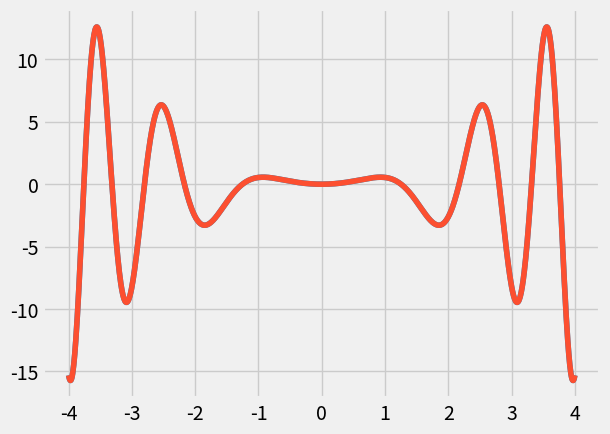

The matplotlib source for this figure: (Note: this script raises an exception after producing the figure.)
print("Hello World")

numbers = [10, 7, 22, 14, 17]

total = 0.0
n = 0.0
for val in numbers:
    total = total + val
    n = n + 1
print(total / n)


a = 1

print(a)

a

a = 2

a = 1
b = 2
c = 3
a + b * c

a = 1.2
b = 2.4
c = 3.6

a + b *c

a = 2
b = 2.5
c = 4.4

a + b*c

a = 10
b = 3

print(a // b)
print(a / float(b))

a / b

first = 'John'
last = "Doe"
full = first + " " + last

full

print("Line 1\nLine 2\n")
print('Line 1\nLine 2\n')

print("Username {0}".format('Guido'))
print("Username {0} (last login: {1})".format('Guido', 'yesterday'))

print("Username {}".format('Guido'))
print("Username {} (last login: {})".format('Guido', 'yesterday'))

print("Username %s" % 'Guido')
print("Username %s (last login: %s)" % ('Guido', 'yesterday'))

long = '''Tell me, is love
Still a popular suggestion
Or merely an obsolete art?

Forgive me, for asking,
This simple question,
I am unfamiliar with his heart.'''

print(long)

values = [1, 2, 5, 10]

print(values[0]) # <- first element
print(values[1]) # <- second element

print(values[-1])
print(len(values))

fruits = ["Pineapple", "Banana", "Apple"]
fruits.sort()
print(fruits)

fruits.append("Orange")
print(fruits)

# fruits.sort? <-- SHOULD WORK   

fruits.append(123)
print(fruits)

numbers = [1,2,3]
fruits.append(numbers)
print(fruits)

emails = {
    'Luis' : 'luis@luispedro.org',
    'Rita' : 'rita@gmail.com',
}

print("Luis' email is {}".format(emails['Luis']))

emails['Petra'] = 'petra@gmail.com' # <- add a new element
emails['Luis'] = 'coelho@embl.de' # <- replace an element

print(emails)

len(emails)

None

MIN_GRADE = 0.5
student = "Rita"
grade = 0.7

if grade > MIN_GRADE:
    print("{} passed".format(student))
    print("Congratulations")
else:
    print("{} needs to take the test again".format(student))

a = 2
if a > 3:
    print("Greater than 3")
elif a > 2:
    print("Greater than 2")
elif a > 1:
    print("Greater than 1")
else:
    print("Kind of small")

students = ['Luis', "Ece", "Rita"]

for st in students:
    print(st)

for n in emails:
    print(n)

# poor man's division
a = 2325250
b = 23

c = a
i = 0
while c > b:
    c -= b
    i += 1
    
print("{} // {} = {}".format(a, b, i))

range(5)

for i in range(5):
    print(i**2)

a = 1
b = 2
print(a < b)
print(a == b)

condition = True
if condition:
    print("Yep")

if fruits:
    print("Fruity")
else:
    print("Nope")

numbers = [1, 6, -13, -4, 2]

total = 0
n = 0.0

for v in numbers:
    if v < 0:
        continue
    total += v
    n += 1
total/n

def double(x):
    '''
    Returns the double of its argument
    '''
    return 2 * x

double(3)

a = 4
double(a)

double(2.3)

double(double(a))

def greet(name, greeting="Hello"):
    print("{} {}".format(greeting, name))
    
greet("Mario")
greet("Mario", "Goodbye")

greet(greeting="Howdy", name="Mario")

import numpy as np # <- import a library, like include/require in other languages

A = np.array([
    [0,1,2],
    [2,3,4],
    [4,5,6],
    [6,7,8]])
print(A[0,0])
print(A[0,1])
print(A[1,0])


A = np.array([1,2,3])
B = [1, 2, 3]

A

A.mean()

A.std()

A.max()

A

A + 1

A * 2

B = np.array([1,1,2])
A

A + B

A * B

A = np.array([
            [1,0,1],
            [0,2,0],
            [0,0,1],
        ])
B = np.array([1,2,3])
np.dot(A,B)

a = range(1024)
%timeit sum(a)

b = np.arange(1024)
%timeit b.sum() 

a = range(1024*1024)
%timeit sum(v*v for v in a)

b = np.arange(1024*1024)
%timeit (b**2).sum()

A = np.array([0, 1, 2]) # <- IMPLICIT TYPE
A.dtype

B = np.array([0.5, 1.1, 2.1])
B.dtype

C = np.array([0, 1, 2], dtype=np.float64) # <- EXPLICIT TYPE
C.dtype

A = np.array([1,2,3], np.uint8)
A - 10

A = np.array([
    [0,0,1],
    [1,2,3],
    [2,4,2],
    [1,0,1]])

A.max(0)

A.max(1)

A.max()

A = np.array([
    [0,1,2],
    [2,3,4],
    [4,5,6],
    [6,7,8]])

A.shape

A[0]

A[0].shape

A[1]

A[:2,2]

A = np.array([
    [0,1,2],
    [2,3,4],
    [4,5,6],
    [6,7,8]])
A

B = A[0]
B[0] = -1
A

def double_array(A):
    A *= 2
A = np.arange(20)
double_array(A)

A

A = np.arange(20)
B = A.copy()
double_array(B)
print(A)
print(B)

A = np.array([-1,0,1,2,-2,3,4,-2])
A > 0

( (A > 0) & (A < 3) ).mean()

A[A < 0] = 0
# or

A *= (A > 0)
A

np.zeros((10,10))

np.ones(10)

A = np.array([1,2,3,4,5])
B = np.zeros_like(A)
B

import matplotlib.pyplot as plt
from matplotlib import style

style.use('fivethirtyeight')
X = np.linspace(-4, 4, 1000)
plt.plot(X, X**2*np.cos(X**2))


%matplotlib inline

X = np.linspace(-4, 4, 1000)
plt.plot(X, X**2*np.cos(X**2))

from ipywidgets import interact

@interact(power=(1,10))
def plot_cos(power=n):
    plt.plot(X, X**power*np.cos(X**power))

@interact(power=(1,3.), function={'sin' : np.sin, 'cos': np.cos}, multiply=True)
def plot_cos_more(power, function, multiply):
    Y = function(X ** power)
    if multiply:
        Y *= X**power
    plt.plot(X, Y)

def nested_function(argument):
    print("this died")

def complicated_function(first_value, second_value):
    if first_value is None:
        import pdb;pdb.set_trace()
        nested_function(second_value)
        
complicated_function(None, 3)        

